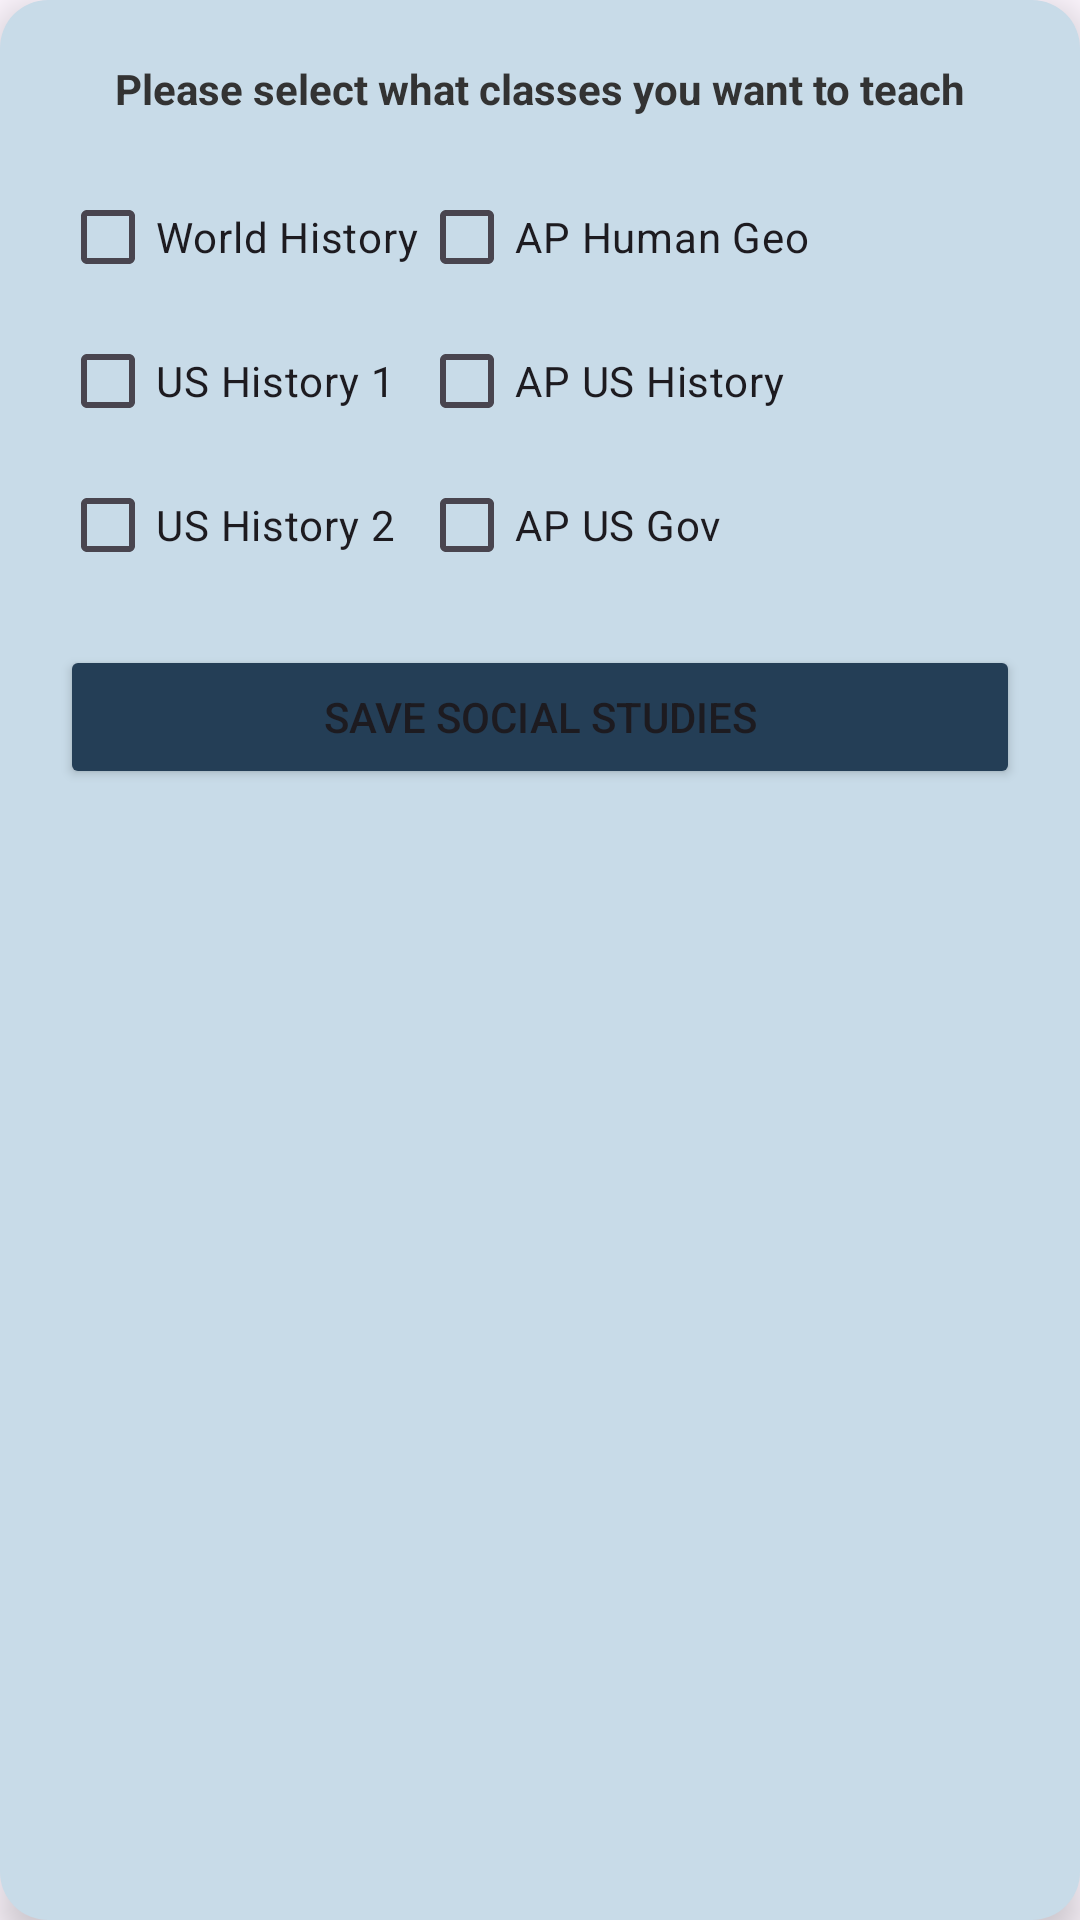

Write the Android layout XML for this screen, with the resource values it uses.
<!-- AndroidManifest.xml: application theme Theme.Peer_Tutoring_App -->
<!-- res/layout/tutor_social_studies_popup.xml -->
<?xml version="1.0" encoding="utf-8"?>

<LinearLayout xmlns:android="http://schemas.android.com/apk/res/android"
    android:layout_width="320dp"
    android:layout_height="wrap_content"
    android:background="@drawable/popup_rounded_bg"
    android:elevation="8dp"
    android:orientation="vertical"
    android:padding="20dp">

    <TextView
        android:layout_width="match_parent"
        android:layout_height="wrap_content"
        android:layout_marginBottom="16dp"
        android:gravity="center"
        android:text="Please select what classes you want to teach"
        android:textColor="#333333"
        android:textSize="14sp"
        android:textStyle="bold" />

    <GridLayout
        android:layout_width="match_parent"
        android:layout_height="wrap_content"
        android:columnCount="2">

        <CheckBox
            android:id="@+id/cb_world_hist"
            android:layout_width="wrap_content"
            android:layout_height="wrap_content"
            android:text="World History" />

        <CheckBox
            android:id="@+id/cb_ap_human_geo"
            android:layout_width="wrap_content"
            android:layout_height="wrap_content"
            android:text="AP Human Geo" />

        <CheckBox
            android:id="@+id/cb_us_hist1"
            android:layout_width="wrap_content"
            android:layout_height="wrap_content"
            android:text="US History 1" />

        <CheckBox
            android:id="@+id/cb_ap_us_hist"
            android:layout_width="wrap_content"
            android:layout_height="wrap_content"
            android:text="AP US History" />

        <CheckBox
            android:id="@+id/cb_us_hist2"
            android:layout_width="wrap_content"
            android:layout_height="wrap_content"
            android:text="US History 2" />

        <CheckBox
            android:id="@+id/cb_ap_us_gov"
            android:layout_width="wrap_content"
            android:layout_height="wrap_content"
            android:text="AP US Gov" />
    </GridLayout>

    <Button
        android:id="@+id/btnSaveSocialStudies"
        android:layout_width="match_parent"
        android:layout_height="wrap_content"
        android:layout_marginTop="16dp"
        android:backgroundTint="#243E56"
        android:text="Save Social Studies" />
</LinearLayout>
<!-- resources referenced by this layout -->
<resources>
  <!-- drawable popup_rounded_bg (drawable) -->
  <?xml version="1.0" encoding="utf-8"?>
  
  <shape xmlns:android="http://schemas.android.com/apk/res/android">
      <solid android:color="#C8DBE8" />
      <corners android:radius="16dp" />
  </shape>
  <style name="Theme.Peer_Tutoring_App" parent="Base.Theme.Peer_Tutoring_App" />
  <style name="Base.Theme.Peer_Tutoring_App" parent="Theme.Material3.DayNight.NoActionBar">
          
          
      </style>
</resources>
